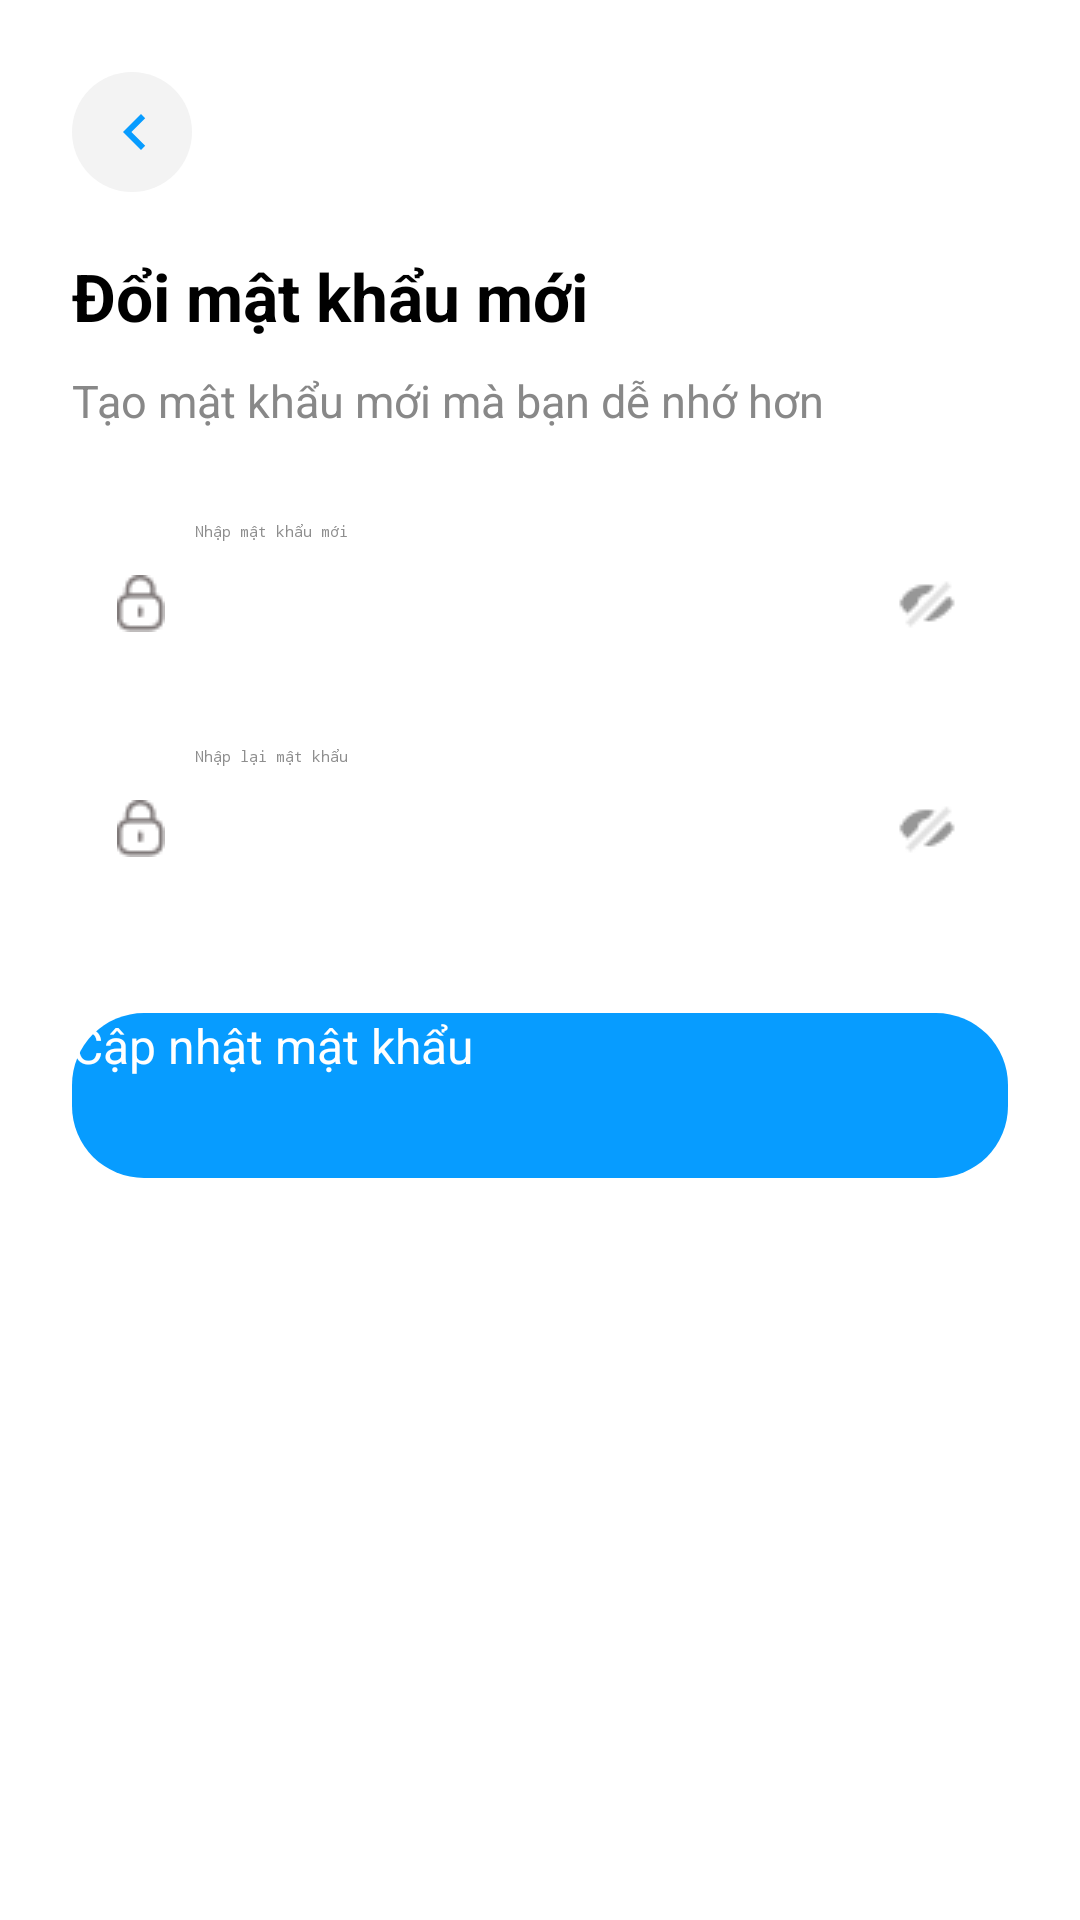

Layout XML and referenced resources for this Android screen:
<!-- AndroidManifest.xml: application theme Theme.EventHub -->
<!-- res/layout/reset_password.xml -->
<?xml version="1.0" encoding="utf-8"?>
<androidx.constraintlayout.widget.ConstraintLayout
    xmlns:android="http://schemas.android.com/apk/res/android"
    xmlns:app="http://schemas.android.com/apk/res-auto"
    android:layout_width="match_parent"
    android:background="@color/white"
    android:layout_height="match_parent"
    android:padding="24dp">

    <ImageView
        android:id="@+id/backBtn"
        android:layout_width="40dp"
        android:layout_height="40dp"
        android:background="@drawable/bg_circle_gray"
        android:padding="8dp"
        android:src="@drawable/ic_back"
        app:layout_constraintStart_toStartOf="parent"
        app:layout_constraintTop_toTopOf="parent" />

    <TextView
        android:id="@+id/title"
        android:layout_width="wrap_content"
        android:layout_height="wrap_content"
        android:layout_marginTop="20dp"
        android:text="Đổi mật khẩu mới"
        android:textSize="22sp"
        android:textStyle="bold"
        android:textColor="@color/black"
        app:layout_constraintStart_toStartOf="parent"
        app:layout_constraintTop_toBottomOf="@id/backBtn" />

    <TextView
        android:id="@+id/subtitle"
        android:layout_width="0dp"
        android:layout_height="wrap_content"
        android:layout_marginTop="10dp"
        android:text="Tạo mật khẩu mới mà bạn dễ nhớ hơn"
        android:textAlignment="viewStart"
        android:textColor="#888888"
        android:textSize="15sp"
        app:layout_constraintEnd_toEndOf="parent"
        app:layout_constraintStart_toStartOf="parent"
        app:layout_constraintTop_toBottomOf="@id/title" />

    <EditText
        android:id="@+id/newPass"
        android:layout_width="0dp"
        android:layout_height="55dp"
        android:textColor="@color/black"
        android:textColorHint="#8E8E8E"
        android:layout_marginTop="30dp"
        android:background="@drawable/bg_input"
        android:drawableEnd="@drawable/ic_eye"
        android:drawableStart="@drawable/ic_lock"
        android:drawablePadding="10dp"
        android:hint="Nhập mật khẩu mới"
        android:inputType="textPassword"
        android:paddingStart="15dp"
        android:paddingEnd="15dp"
        app:layout_constraintEnd_toEndOf="parent"
        app:layout_constraintStart_toStartOf="parent"
        app:layout_constraintTop_toBottomOf="@id/subtitle" />

    <EditText
        android:id="@+id/confirmPass"
        android:layout_width="0dp"
        android:layout_height="55dp"
        android:textColor="@color/black"
        android:textColorHint="#8E8E8E"
        android:layout_marginTop="20dp"
        android:background="@drawable/bg_input"
        android:drawableEnd="@drawable/ic_eye"
        android:drawableStart="@drawable/ic_lock"
        android:drawablePadding="10dp"
        android:hint="Nhập lại mật khẩu"
        android:inputType="textPassword"
        android:paddingStart="15dp"
        android:paddingEnd="15dp"
        app:layout_constraintEnd_toEndOf="parent"
        app:layout_constraintStart_toStartOf="parent"
        app:layout_constraintTop_toBottomOf="@id/newPass" />

    <Button
        android:id="@+id/btnUpdate"
        app:backgroundTint="@null"
        android:layout_width="0dp"
        android:layout_height="55dp"
        android:layout_marginTop="34dp"
        android:background="@drawable/bg_button_blue"
        android:text="Cập nhật mật khẩu"
        android:textColor="@android:color/white"
        android:textSize="16sp"
        app:layout_constraintEnd_toEndOf="parent"
        app:layout_constraintStart_toStartOf="parent"
        app:layout_constraintTop_toBottomOf="@id/confirmPass" />

</androidx.constraintlayout.widget.ConstraintLayout>
<!-- resources referenced by this layout -->
<resources>
  <!-- drawable bg_button_blue (drawable) -->
  <shape xmlns:android="http://schemas.android.com/apk/res/android"
      android:shape="rectangle">
      <solid android:color="#079CFF"/>
      <corners android:radius="24dp"/>
  </shape>
  <!-- drawable bg_circle_gray (drawable) -->
  <shape xmlns:android="http://schemas.android.com/apk/res/android"
      android:shape="oval">
      <solid android:color="#F3F3F3"/>
  </shape>
  <!-- drawable ic_back (drawable) -->
  <?xml version="1.0" encoding="utf-8"?>
  <vector xmlns:android="http://schemas.android.com/apk/res/android"
      android:width="24dp"
      android:height="24dp"
      android:viewportWidth="24"
      android:viewportHeight="24">
      <path
          android:fillColor="#079CFF"
          android:pathData="M15,6l-6,6 6,6 1.4,-1.4L11.8,12l4.6,-4.6z"/>
  </vector>
  <!-- drawable ic_eye: png bitmap (drawable, 461 bytes) -->
  <!-- drawable ic_lock: png bitmap (drawable, 503 bytes) -->
  <!-- not gathered from this repository: default colours our renderer supplied (Android Studio template values) -->
  <color name="black">#FF000000</color>
  <color name="white">#FFFFFFFF</color>
</resources>
